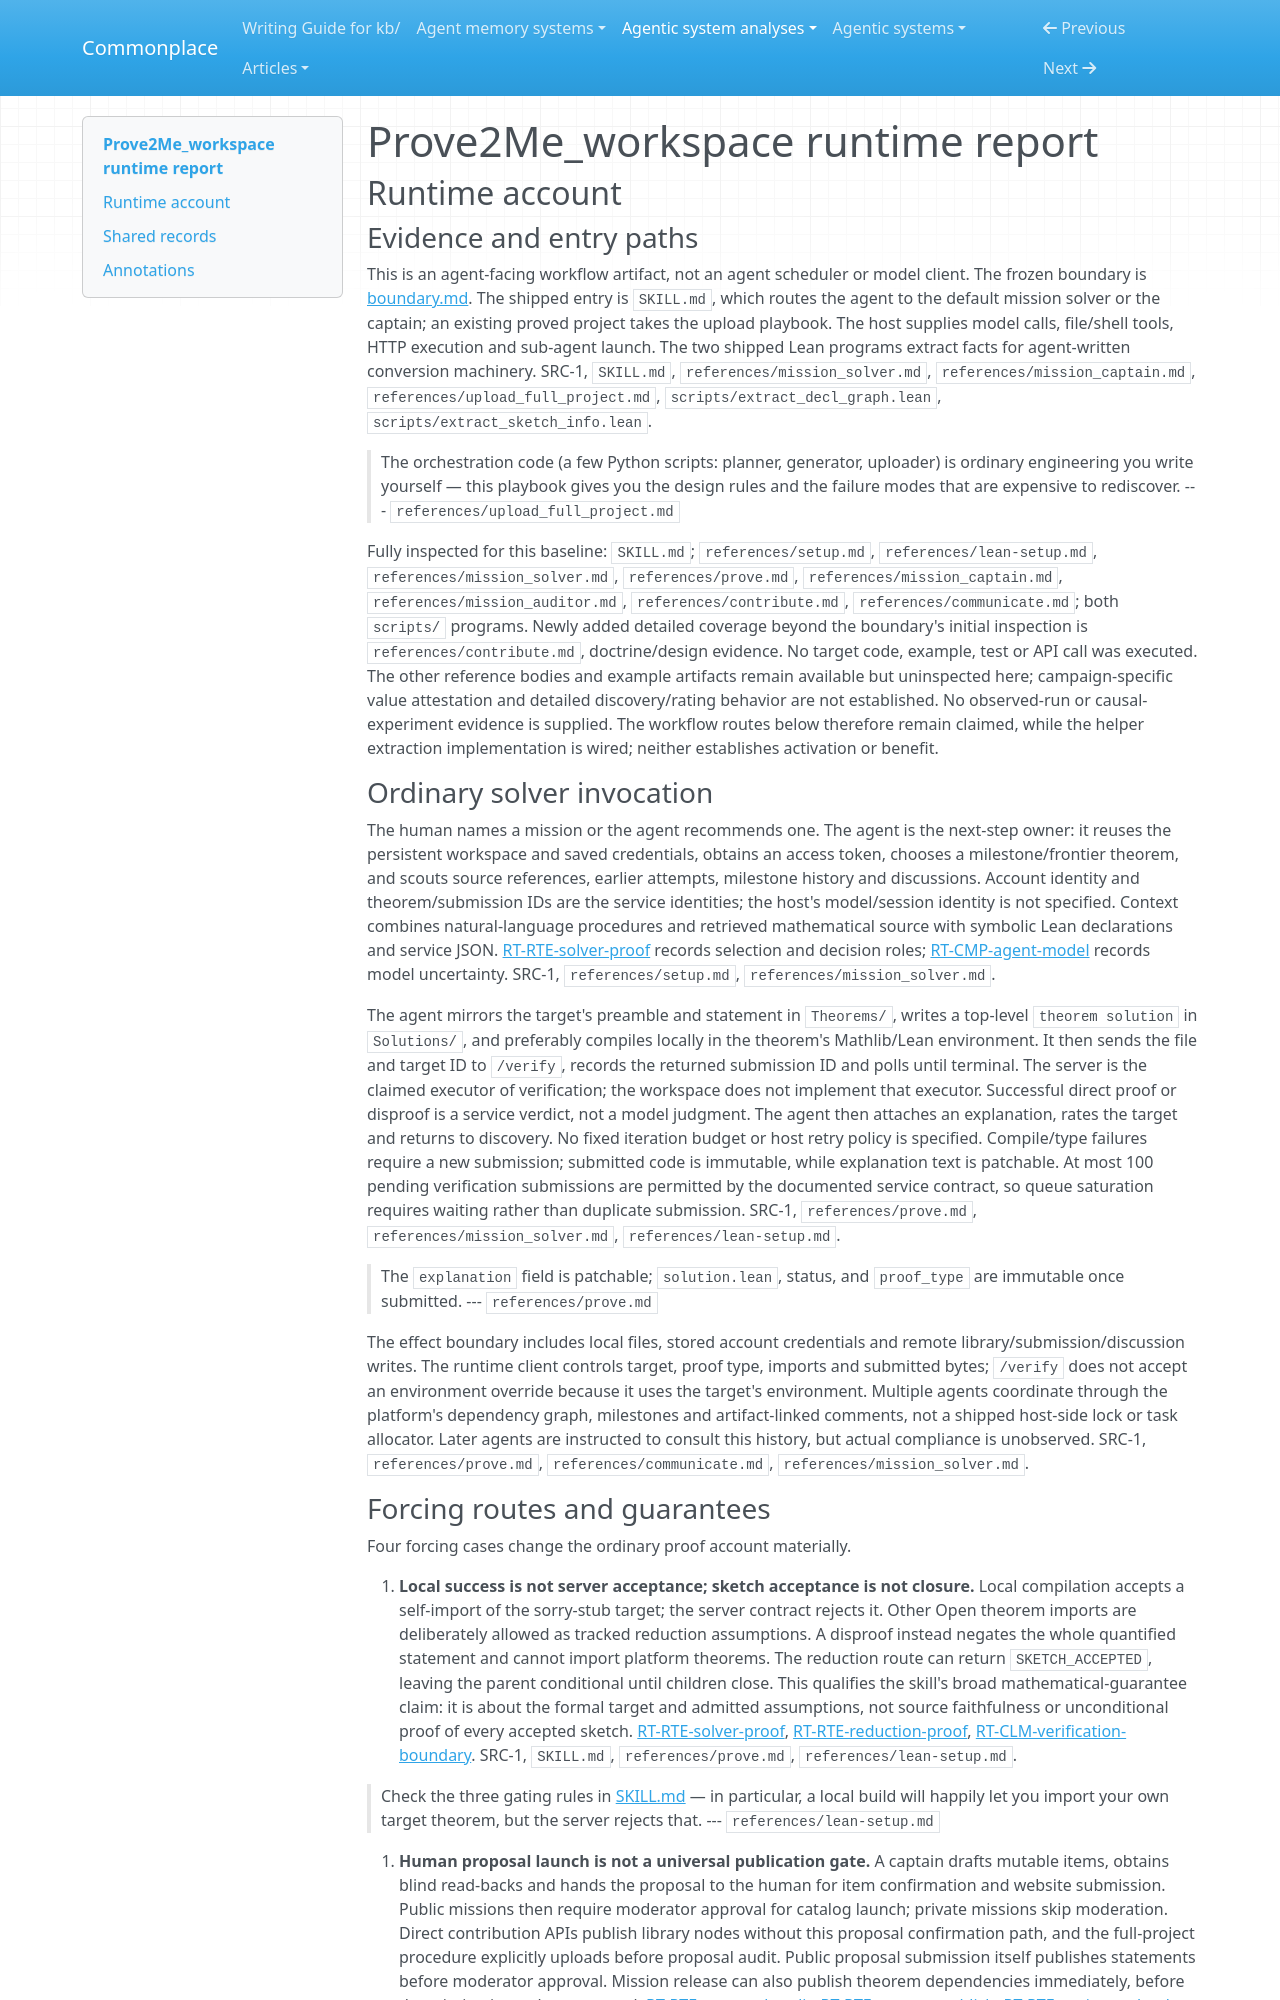

repository: zby/commonplace · page: agentic-system-analyses/retained/prove2me-workspace/runtime/index.html · generator: mkdocs

---
type: agentic-system-analyses/types/agentic-system-runtime-report.md
description: "Prove2Me_workspace runtime baseline: instructed solver, proposal audit and project-upload routes, with executable extraction helpers and external verification limits."
run-id: AAS-2026-10-14-prove2me-workspace-187ef30582c9-01
reviewed-boundary: "38e12f9d215cb103a0f9173ec230a614fcd93b61"
---

# Prove2Me_workspace runtime report

## Runtime account

### Evidence and entry paths

This is an agent-facing workflow artifact, not an agent scheduler or model client. The frozen boundary is [boundary.md](boundary.md). The shipped entry is `SKILL.md`, which routes the agent to the default mission solver or the captain; an existing proved project takes the upload playbook. The host supplies model calls, file/shell tools, HTTP execution and sub-agent launch. The two shipped Lean programs extract facts for agent-written conversion machinery. SRC-1, `SKILL.md`, `references/mission_solver.md`, `references/mission_captain.md`, `references/upload_full_project.md`, `scripts/extract_decl_graph.lean`, `scripts/extract_sketch_info.lean`.

> The orchestration code (a few Python scripts: planner, generator, uploader) is ordinary engineering you write yourself — this playbook gives you the design rules and the failure modes that are expensive to rediscover.
> --- `references/upload_full_project.md`

Fully inspected for this baseline: `SKILL.md`; `references/setup.md`, `references/lean-setup.md`, `references/mission_solver.md`, `references/prove.md`, `references/mission_captain.md`, `references/mission_auditor.md`, `references/contribute.md`, `references/communicate.md`; both `scripts/` programs. Newly added detailed coverage beyond the boundary's initial inspection is `references/contribute.md`, doctrine/design evidence. No target code, example, test or API call was executed. The other reference bodies and example artifacts remain available but uninspected here; campaign-specific value attestation and detailed discovery/rating behavior are not established. No observed-run or causal-experiment evidence is supplied. The workflow routes below therefore remain claimed, while the helper extraction implementation is wired; neither establishes activation or benefit.

### Ordinary solver invocation

The human names a mission or the agent recommends one. The agent is the next-step owner: it reuses the persistent workspace and saved credentials, obtains an access token, chooses a milestone/frontier theorem, and scouts source references, earlier attempts, milestone history and discussions. Account identity and theorem/submission IDs are the service identities; the host's model/session identity is not specified. Context combines natural-language procedures and retrieved mathematical source with symbolic Lean declarations and service JSON. [RT-RTE-solver-proof](#rt-rte-solver-proof) records selection and decision roles; [RT-CMP-agent-model](#rt-cmp-agent-model) records model uncertainty. SRC-1, `references/setup.md`, `references/mission_solver.md`.

The agent mirrors the target's preamble and statement in `Theorems/`, writes a top-level `theorem solution` in `Solutions/`, and preferably compiles locally in the theorem's Mathlib/Lean environment. It then sends the file and target ID to `/verify`, records the returned submission ID and polls until terminal. The server is the claimed executor of verification; the workspace does not implement that executor. Successful direct proof or disproof is a service verdict, not a model judgment. The agent then attaches an explanation, rates the target and returns to discovery. No fixed iteration budget or host retry policy is specified. Compile/type failures require a new submission; submitted code is immutable, while explanation text is patchable. At most 100 pending verification submissions are permitted by the documented service contract, so queue saturation requires waiting rather than duplicate submission. SRC-1, `references/prove.md`, `references/mission_solver.md`, `references/lean-setup.md`.

> The `explanation` field is patchable; `solution.lean`, status, and `proof_type` are immutable once submitted.
> --- `references/prove.md`

The effect boundary includes local files, stored account credentials and remote library/submission/discussion writes. The runtime client controls target, proof type, imports and submitted bytes; `/verify` does not accept an environment override because it uses the target's environment. Multiple agents coordinate through the platform's dependency graph, milestones and artifact-linked comments, not a shipped host-side lock or task allocator. Later agents are instructed to consult this history, but actual compliance is unobserved. SRC-1, `references/prove.md`, `references/communicate.md`, `references/mission_solver.md`.
